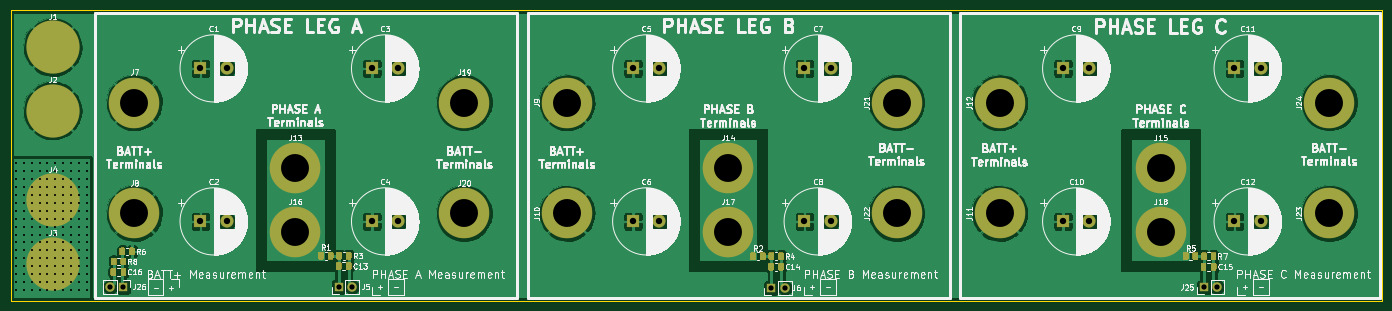
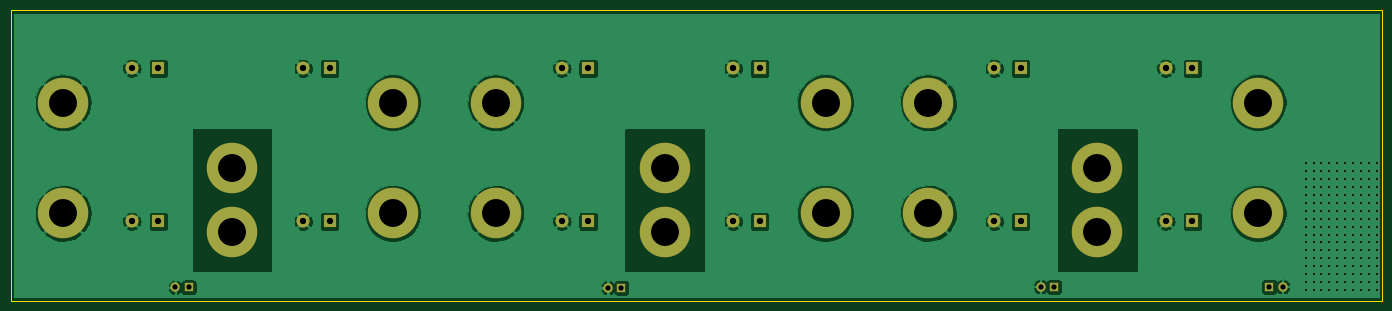
Circuit board: 10 layer files. Board 260.0 x 55.0 mm.
- bottom_copper: DCLink-B_Cu.gbl (107297 bytes)
- bottom_mask: DCLink-B_Mask.gbs (1964 bytes)
- paste: DCLink-B_Paste.gbp (493 bytes)
- bottom_silk: DCLink-B_SilkS.gbo (494 bytes)
- outline: DCLink-Edge_Cuts.gm1 (725 bytes)
- top_copper: DCLink-F_Cu.gtl (135471 bytes)
- top_mask: DCLink-F_Mask.gts (10089 bytes)
- paste: DCLink-F_Paste.gtp (26425 bytes)
- top_silk: DCLink-F_SilkS.gto (234692 bytes)
- drill: DCLink-PTH.drl (3207 bytes)

=== bottom_copper: DCLink-B_Cu.gbl (107297 bytes, source omitted) ===
=== bottom_mask: DCLink-B_Mask.gbs ===
G04 #@! TF.GenerationSoftware,KiCad,Pcbnew,(5.1.6)-1*
G04 #@! TF.CreationDate,2021-04-15T22:16:23+02:00*
G04 #@! TF.ProjectId,DCLink,44434c69-6e6b-42e6-9b69-6361645f7063,rev?*
G04 #@! TF.SameCoordinates,Original*
G04 #@! TF.FileFunction,Soldermask,Bot*
G04 #@! TF.FilePolarity,Negative*
%FSLAX46Y46*%
G04 Gerber Fmt 4.6, Leading zero omitted, Abs format (unit mm)*
G04 Created by KiCad (PCBNEW (5.1.6)-1) date 2021-04-15 22:16:23*
%MOMM*%
%LPD*%
G01*
G04 APERTURE LIST*
%ADD10O,1.800000X1.800000*%
%ADD11R,1.800000X1.800000*%
%ADD12C,2.500000*%
%ADD13R,2.500000X2.500000*%
%ADD14C,9.600000*%
G04 APERTURE END LIST*
D10*
X84740000Y-72400000D03*
D11*
X82200000Y-72400000D03*
D12*
X61000000Y-31000000D03*
D13*
X56000000Y-31000000D03*
X56000000Y-60000000D03*
D12*
X61000000Y-60000000D03*
D13*
X88500000Y-31000000D03*
D12*
X93500000Y-31000000D03*
X93500000Y-60000000D03*
D13*
X88500000Y-60000000D03*
X138000000Y-31000000D03*
D12*
X143000000Y-31000000D03*
X143000000Y-60000000D03*
D13*
X138000000Y-60000000D03*
X170500000Y-31000000D03*
D12*
X175500000Y-31000000D03*
X175500000Y-60000000D03*
D13*
X170500000Y-60000000D03*
X219500000Y-31000000D03*
D12*
X224500000Y-31000000D03*
X224500000Y-60000000D03*
D13*
X219500000Y-60000000D03*
X252000000Y-31000000D03*
D12*
X257000000Y-31000000D03*
X257000000Y-60000000D03*
D13*
X252000000Y-60000000D03*
D11*
X164200000Y-72600000D03*
D10*
X166740000Y-72600000D03*
D14*
X43500000Y-37500000D03*
X43500000Y-58500000D03*
X125500000Y-37500000D03*
X125500000Y-58500000D03*
X207500000Y-58500000D03*
X207500000Y-37500000D03*
X74000000Y-49900000D03*
X156000000Y-49900000D03*
X238000000Y-49900000D03*
X74000000Y-62000000D03*
X156000000Y-62000000D03*
X238000000Y-62000000D03*
X106000000Y-37500000D03*
X106000000Y-58500000D03*
X188000000Y-37500000D03*
X188000000Y-58500000D03*
X270000000Y-58500000D03*
X270000000Y-37500000D03*
D11*
X246200000Y-72500000D03*
D10*
X248740000Y-72500000D03*
X38860000Y-72400000D03*
D11*
X41400000Y-72400000D03*
M02*

=== paste: DCLink-B_Paste.gbp ===
G04 #@! TF.GenerationSoftware,KiCad,Pcbnew,(5.1.6)-1*
G04 #@! TF.CreationDate,2021-04-15T22:16:23+02:00*
G04 #@! TF.ProjectId,DCLink,44434c69-6e6b-42e6-9b69-6361645f7063,rev?*
G04 #@! TF.SameCoordinates,Original*
G04 #@! TF.FileFunction,Paste,Bot*
G04 #@! TF.FilePolarity,Positive*
%FSLAX46Y46*%
G04 Gerber Fmt 4.6, Leading zero omitted, Abs format (unit mm)*
G04 Created by KiCad (PCBNEW (5.1.6)-1) date 2021-04-15 22:16:23*
%MOMM*%
%LPD*%
G01*
G04 APERTURE LIST*
G04 APERTURE END LIST*
M02*

=== bottom_silk: DCLink-B_SilkS.gbo ===
G04 #@! TF.GenerationSoftware,KiCad,Pcbnew,(5.1.6)-1*
G04 #@! TF.CreationDate,2021-04-15T22:16:23+02:00*
G04 #@! TF.ProjectId,DCLink,44434c69-6e6b-42e6-9b69-6361645f7063,rev?*
G04 #@! TF.SameCoordinates,Original*
G04 #@! TF.FileFunction,Legend,Bot*
G04 #@! TF.FilePolarity,Positive*
%FSLAX46Y46*%
G04 Gerber Fmt 4.6, Leading zero omitted, Abs format (unit mm)*
G04 Created by KiCad (PCBNEW (5.1.6)-1) date 2021-04-15 22:16:23*
%MOMM*%
%LPD*%
G01*
G04 APERTURE LIST*
G04 APERTURE END LIST*
M02*

=== outline: DCLink-Edge_Cuts.gm1 ===
G04 #@! TF.GenerationSoftware,KiCad,Pcbnew,(5.1.6)-1*
G04 #@! TF.CreationDate,2021-04-15T22:16:23+02:00*
G04 #@! TF.ProjectId,DCLink,44434c69-6e6b-42e6-9b69-6361645f7063,rev?*
G04 #@! TF.SameCoordinates,Original*
G04 #@! TF.FileFunction,Profile,NP*
%FSLAX46Y46*%
G04 Gerber Fmt 4.6, Leading zero omitted, Abs format (unit mm)*
G04 Created by KiCad (PCBNEW (5.1.6)-1) date 2021-04-15 22:16:23*
%MOMM*%
%LPD*%
G01*
G04 APERTURE LIST*
G04 #@! TA.AperFunction,Profile*
%ADD10C,0.050000*%
G04 #@! TD*
G04 APERTURE END LIST*
D10*
X20000000Y-75000000D02*
X20000000Y-20000000D01*
X280000000Y-75000000D02*
X20000000Y-75000000D01*
X280000000Y-20000000D02*
X280000000Y-75000000D01*
X20000000Y-20000000D02*
X280000000Y-20000000D01*
M02*

=== top_copper: DCLink-F_Cu.gtl (135471 bytes, source omitted) ===
=== top_mask: DCLink-F_Mask.gts (10089 bytes, source omitted) ===
=== paste: DCLink-F_Paste.gtp (26425 bytes, source omitted) ===
=== top_silk: DCLink-F_SilkS.gto (234692 bytes, source omitted) ===
=== drill: DCLink-PTH.drl ===
M48
METRIC,TZ
T1C0.400
T2C1.000
T3C1.200
T4C5.300
%
G90
G05
T1
X21000Y-49000
X21000Y-50500
X21000Y-52000
X21000Y-53500
X21000Y-55000
X21000Y-56500
X21000Y-58000
X21000Y-59500
X21000Y-61000
X21000Y-62500
X21000Y-64000
X21000Y-65500
X21000Y-67000
X21000Y-68500
X21000Y-70000
X21000Y-71500
X21000Y-73000
X22500Y-49000
X22500Y-50500
X22500Y-52000
X22500Y-53500
X22500Y-55000
X22500Y-56500
X22500Y-58000
X22500Y-59500
X22500Y-61000
X22500Y-62500
X22500Y-64000
X22500Y-65500
X22500Y-67000
X22500Y-68500
X22500Y-70000
X22500Y-71500
X22500Y-73000
X24000Y-49000
X24000Y-50500
X24000Y-52000
X24000Y-53500
X24000Y-55000
X24000Y-56500
X24000Y-58000
X24000Y-59500
X24000Y-61000
X24000Y-62500
X24000Y-64000
X24000Y-65500
X24000Y-67000
X24000Y-68500
X24000Y-70000
X24000Y-71500
X24000Y-73000
X25500Y-49000
X25500Y-50500
X25500Y-52000
X25500Y-53500
X25500Y-55000
X25500Y-56500
X25500Y-58000
X25500Y-59500
X25500Y-61000
X25500Y-62500
X25500Y-64000
X25500Y-65500
X25500Y-67000
X25500Y-68500
X25500Y-70000
X25500Y-71500
X25500Y-73000
X27000Y-49000
X27000Y-50500
X27000Y-52000
X27000Y-53500
X27000Y-55000
X27000Y-56500
X27000Y-58000
X27000Y-59500
X27000Y-61000
X27000Y-62500
X27000Y-64000
X27000Y-65500
X27000Y-67000
X27000Y-68500
X27000Y-70000
X27000Y-71500
X27000Y-73000
X28500Y-49000
X28500Y-50500
X28500Y-52000
X28500Y-53500
X28500Y-55000
X28500Y-56500
X28500Y-58000
X28500Y-59500
X28500Y-61000
X28500Y-62500
X28500Y-64000
X28500Y-65500
X28500Y-67000
X28500Y-68500
X28500Y-70000
X28500Y-71500
X28500Y-73000
X30000Y-49000
X30000Y-50500
X30000Y-52000
X30000Y-53500
X30000Y-55000
X30000Y-56500
X30000Y-58000
X30000Y-59500
X30000Y-61000
X30000Y-62500
X30000Y-64000
X30000Y-65500
X30000Y-67000
X30000Y-68500
X30000Y-70000
X30000Y-71500
X30000Y-73000
X31500Y-49000
X31500Y-50500
X31500Y-52000
X31500Y-53500
X31500Y-55000
X31500Y-56500
X31500Y-58000
X31500Y-59500
X31500Y-61000
X31500Y-62500
X31500Y-64000
X31500Y-64000
X31500Y-65500
X31500Y-67000
X31500Y-68500
X31500Y-70000
X31500Y-71500
X31500Y-73000
X33000Y-49000
X33000Y-50500
X33000Y-52000
X33000Y-53500
X33000Y-55000
X33000Y-56500
X33000Y-58000
X33000Y-59500
X33000Y-61000
X33000Y-62500
X33000Y-64000
X33000Y-65500
X33000Y-67000
X33000Y-68500
X33000Y-70000
X33000Y-71500
X33000Y-73000
X34500Y-49000
X34500Y-50500
X34500Y-52000
X34500Y-53500
X34500Y-55000
X34500Y-56500
X34500Y-58000
X34500Y-59500
X34500Y-61000
X34500Y-62500
X34500Y-64000
X34500Y-65500
X34500Y-67000
X34500Y-68500
X34500Y-70000
X34500Y-71500
X34500Y-73000
T2
X82200Y-72400
X84740Y-72400
X38860Y-72400
X41400Y-72400
X246200Y-72500
X248740Y-72500
X164200Y-72600
X166740Y-72600
T3
X88500Y-60000
X93500Y-60000
X170500Y-60000
X175500Y-60000
X219500Y-60000
X224500Y-60000
X252000Y-31000
X257000Y-31000
X88500Y-31000
X93500Y-31000
X56000Y-31000
X61000Y-31000
X252000Y-60000
X257000Y-60000
X170500Y-31000
X175500Y-31000
X219500Y-31000
X224500Y-31000
X138000Y-31000
X143000Y-31000
X138000Y-60000
X143000Y-60000
X56000Y-60000
X61000Y-60000
T4
X188000Y-58500
X156000Y-49900
X188000Y-37500
X238000Y-62000
X74000Y-49900
X270000Y-58500
X106000Y-58500
X207500Y-58500
X106000Y-37500
X125500Y-37500
X207500Y-37500
X74000Y-62000
X43500Y-58500
X125500Y-58500
X270000Y-37500
X156000Y-62000
X238000Y-49900
X43500Y-37500
T0
M30

